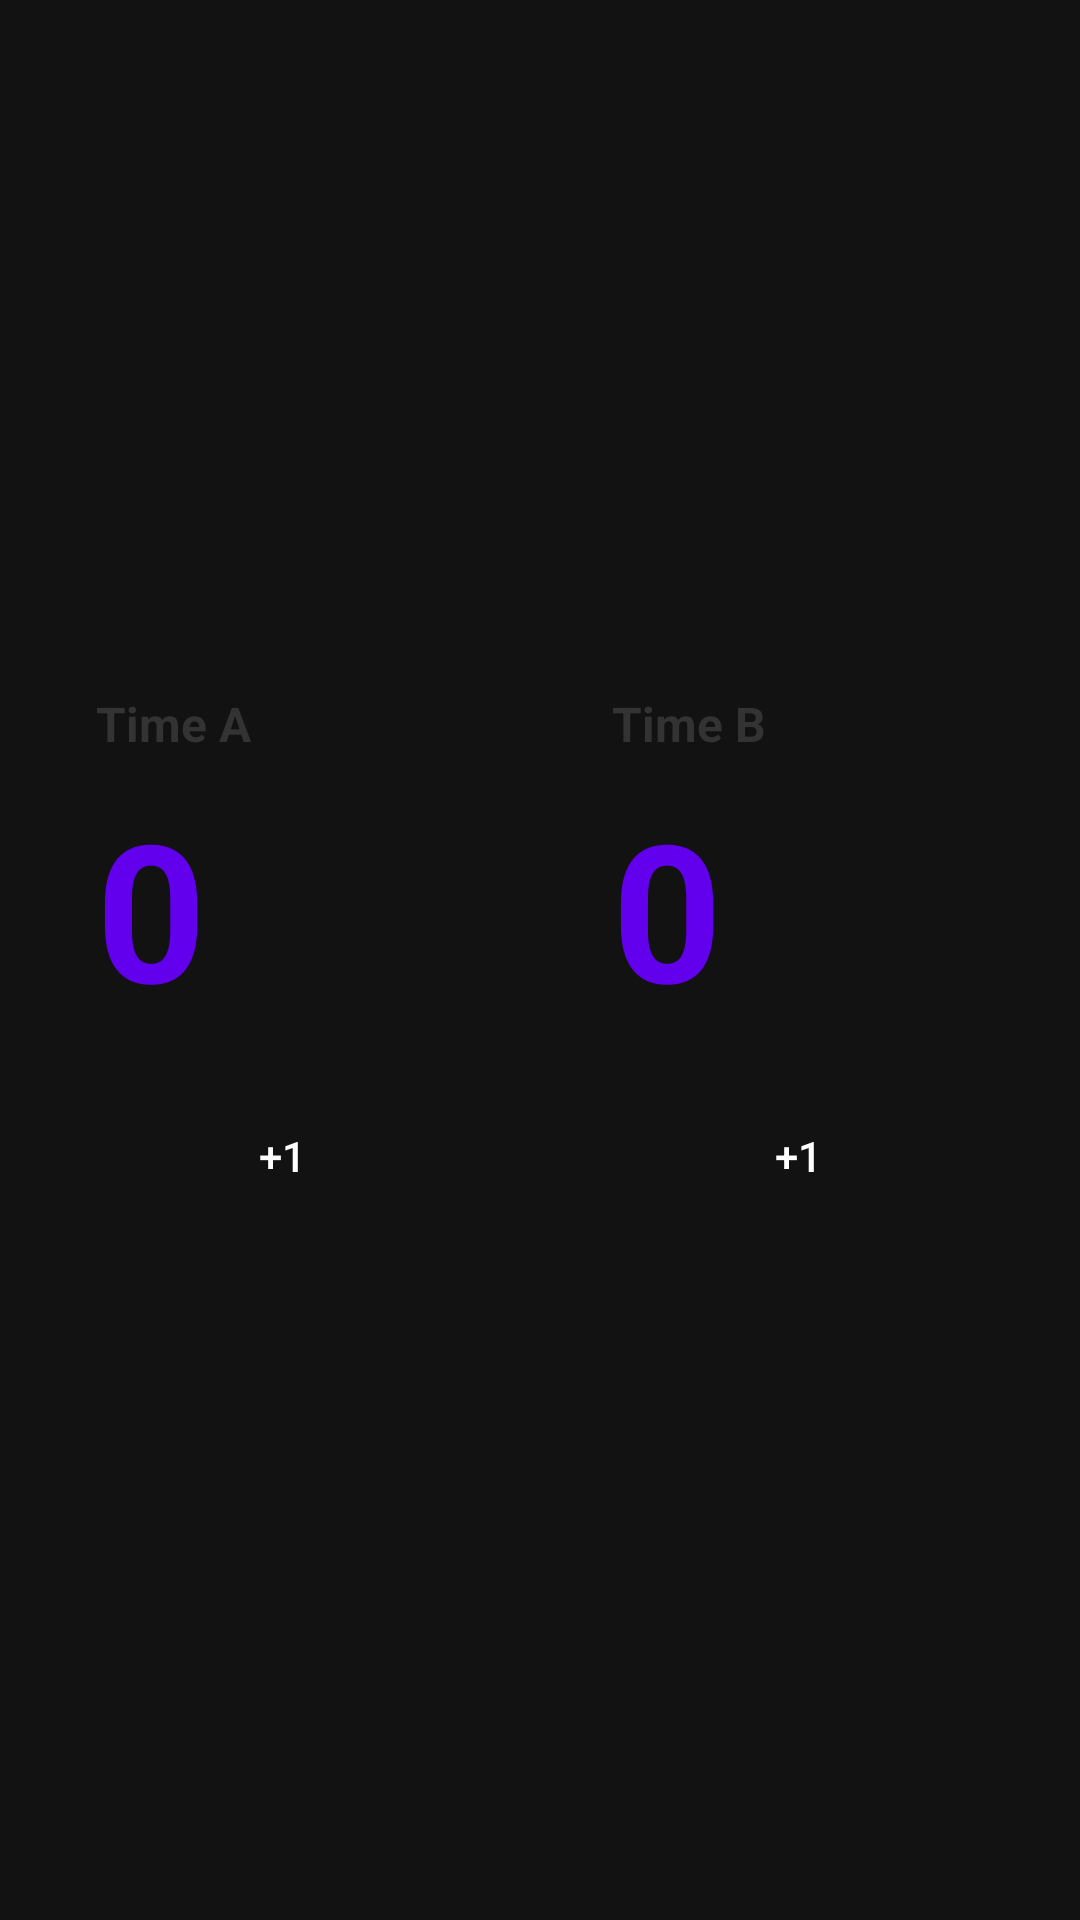

Write the Android layout XML for this screen, with the resource values it uses.
<!-- AndroidManifest.xml: application theme Theme.AppHub -->
<!-- res/layout/view_beachvolleyball.xml -->
<LinearLayout xmlns:android="http://schemas.android.com/apk/res/android"
    android:layout_width="match_parent"
    android:layout_height="match_parent"
    android:orientation="horizontal"
    android:background="#121212"
    android:padding="8dp">

    <LinearLayout
        android:layout_width="0dp"
        android:layout_height="match_parent"
        android:layout_weight="1"
        android:layout_margin="8dp"
        android:orientation="vertical"
        android:background="@drawable/bg_card"
        android:padding="16dp"
        android:gravity="center">

        <TextView
            android:id="@+id/timeA"
            android:layout_width="match_parent"
            android:layout_height="wrap_content"
            android:text="Time A"
            android:textSize="16sp"
            android:textStyle="bold"
            android:textColor="#333"
            android:layout_marginBottom="8dp"/>

        <TextView
            android:id="@+id/scoreA"
            android:layout_width="match_parent"
            android:layout_height="wrap_content"
            android:text="0"
            android:textSize="64sp"
            android:textStyle="bold"
            android:textColor="@color/purple_500"
            android:layout_marginBottom="16dp"/>

        <Button
            android:id="@+id/btnA"
            android:layout_width="match_parent"
            android:layout_height="wrap_content"
            android:text="+1"
            android:background="@drawable/bg_button_primary"
            android:textColor="@android:color/white"/>
    </LinearLayout>

    <LinearLayout
        android:layout_width="0dp"
        android:layout_height="match_parent"
        android:layout_weight="1"
        android:layout_margin="8dp"
        android:orientation="vertical"
        android:background="@drawable/bg_card"
        android:padding="16dp"
        android:gravity="center">

        <TextView
            android:id="@+id/timeB"
            android:layout_width="match_parent"
            android:layout_height="wrap_content"
            android:text="Time B"
            android:textSize="16sp"
            android:textStyle="bold"
            android:textColor="#333"
            android:layout_marginBottom="8dp"/>

        <TextView
            android:id="@+id/scoreB"
            android:layout_width="match_parent"
            android:layout_height="wrap_content"
            android:text="0"
            android:textSize="64sp"
            android:textStyle="bold"
            android:textColor="@color/purple_500"
            android:layout_marginBottom="16dp"/>

        <Button
            android:id="@+id/btnB"
            android:layout_width="match_parent"
            android:layout_height="wrap_content"
            android:text="+1"
            android:background="@drawable/bg_button_primary"
            android:textColor="@android:color/white"/>
    </LinearLayout>

</LinearLayout>
<!-- resources referenced by this layout -->
<resources>
  <style name="Theme.AppHub" parent="Theme.Material3.DayNight.NoActionBar">
          <item name="android:statusBarColor">?attr/colorPrimary</item>
          <item name="android:navigationBarColor">?attr/colorSurface</item>
      </style>
  <!-- not gathered from this repository: default colours our renderer supplied (Android Studio template values) -->
  <color name="purple_500">#FF6200EE</color>
</resources>
